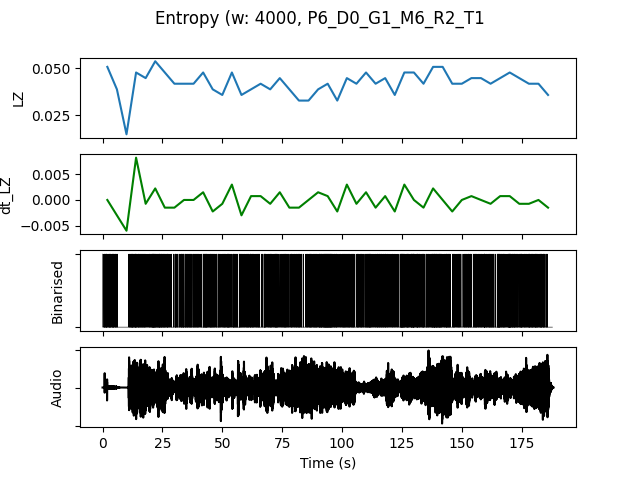

Source data for this figure (header and first rows):
, t0, LZ, dt_LZ, IOI, nCounts
0.0, 0.0, 0.05085, 0.0, 695.7, 23
4.0, 4.0, 0.03889, -0.002991, 1143, 14
8.0, 8.0, 0.01496, -0.005983, 2667, 6
12.0, 12.0, 0.04786, 0.008226, 695.7, 23
16.0, 16.0, 0.04487, -0.0007479, 941.2, 17
20.0, 20.0, 0.05385, 0.002244, 592.6, 27
24.0, 24.0, 0.04786, -0.001496, 761.9, 21
28.0, 28.0, 0.04188, -0.001496, 1143, 14
32.0, 32.0, 0.04188, 0.0, 800.0, 20
36.0, 36.0, 0.04188, 0.0, 888.9, 18
40.0, 40.0, 0.04786, 0.001496, 800.0, 20
44.0, 44.0, 0.03889, -0.002244, 888.9, 18
48.0, 48.0, 0.0359, -0.0007479, 1000, 16
52.0, 52.0, 0.04786, 0.002991, 800.0, 20
56.0, 56.0, 0.0359, -0.002991, 1000, 16
60.0, 60.0, 0.03889, 0.0007479, 941.2, 17
64.0, 64.0, 0.04188, 0.0007479, 1000, 16
68.0, 68.0, 0.03889, -0.0007479, 1000, 16
72.0, 72.0, 0.04487, 0.001496, 941.2, 17
76.0, 76.0, 0.03889, -0.001496, 1000, 16
80.0, 80.0, 0.03291, -0.001496, 1067, 15
84.0, 84.0, 0.03291, 0.0, 1067, 15
88.0, 88.0, 0.03889, 0.001496, 800.0, 20
92.0, 92.0, 0.04188, 0.0007479, 533.3, 30
96.0, 96.0, 0.03291, -0.002244, 1067, 15
100.0, 100.0, 0.04487, 0.002991, 888.9, 18
104.0, 104.0, 0.04188, -0.0007479, 1000, 16
108.0, 108.0, 0.04786, 0.001496, 842.1, 19
112.0, 112.0, 0.04188, -0.001496, 1067, 15
116.0, 116.0, 0.04487, 0.0007479, 1000, 16
120.0, 120.0, 0.0359, -0.002244, 1333, 12
124.0, 124.0, 0.04786, 0.002991, 666.7, 24
128.0, 128.0, 0.04786, 0.0, 695.7, 23
132.0, 132.0, 0.04188, -0.001496, 941.2, 17
136.0, 136.0, 0.05085, 0.002244, 666.7, 24
140.0, 140.0, 0.05085, 0.0, 761.9, 21
144.0, 144.0, 0.04188, -0.002244, 1000, 16
148.0, 148.0, 0.04188, 0.0, 1143, 14
152.0, 152.0, 0.04487, 0.0007479, 888.9, 18
156.0, 156.0, 0.04487, 0.0, 842.1, 19
160.0, 160.0, 0.04188, -0.0007479, 842.1, 19
164.0, 164.0, 0.04487, 0.0007479, 761.9, 21
168.0, 168.0, 0.04786, 0.0007479, 695.7, 23
172.0, 172.0, 0.04487, -0.0007479, 842.1, 19
176.0, 176.0, 0.04188, -0.0007479, 800.0, 20
180.0, 180.0, 0.04188, 0.0, 761.9, 21
184.0, 184.0, 0.0359, -0.001496, 1455, 11
